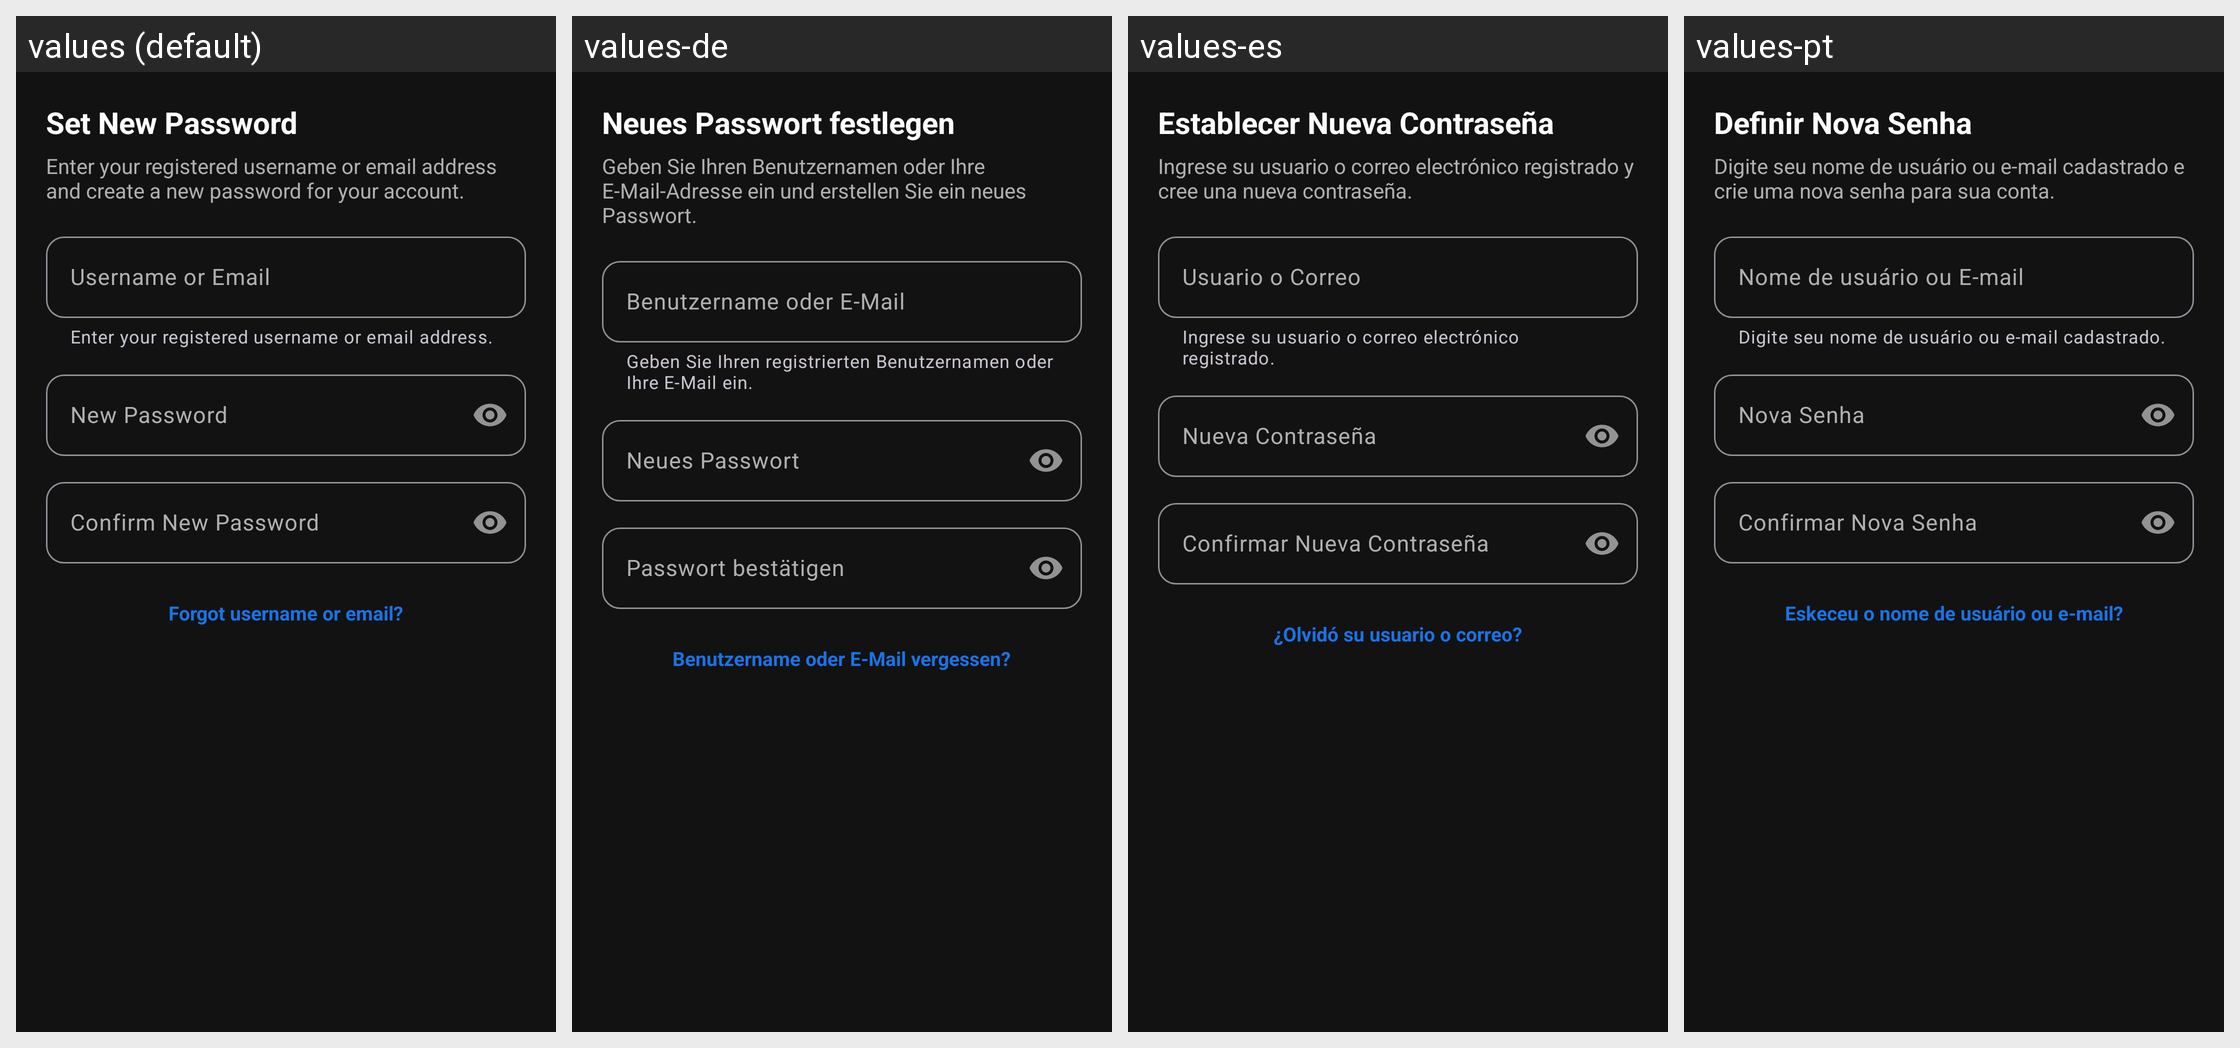

The same Android screen rendered under several of its app's locales, left to right. List the strings drawn on it with the default value and each locale's translation.
Android screen res/layout/dialog_reset_password.xml rendered under 4 locales, left to right: values (default), values-de, values-es, values-pt. Device: Nexus 5 (rendered at 1080×1920; each locale shown at half size, 540×960, under a caption strip naming it); theme Theme.ASTERDOC.
Other locales in the repository, not shown: values-ar, values-fr, values-rw, values-zh.
Strings drawn on this screen, with the default value and each locale's value (text and hints the layout hard-codes, and strings that could not be matched under every locale, appear in the picture but are not listed):

reset_pwd_title
  values: Set New Password
  values-de: Neues Passwort festlegen
  values-es: Establecer Nueva Contraseña
  values-pt: Definir Nova Senha

reset_pwd_desc
  values: Enter your registered username or email address and create a new password for your account.
  values-de: Geben Sie Ihren Benutzernamen oder Ihre E-Mail-Adresse ein und erstellen Sie ein neues Passwort.
  values-es: Ingrese su usuario o correo electrónico registrado y cree una nueva contraseña.
  values-pt: Digite seu nome de usuário ou e-mail cadastrado e crie uma nova senha para sua conta.

reset_pwd_hint_email
  values: Username or Email
  values-de: Benutzername oder E-Mail
  values-es: Usuario o Correo
  values-pt: Nome de usuário ou E-mail

msg_enter_registered_id
  values: Enter your registered username or email address.
  values-de: Geben Sie Ihren registrierten Benutzernamen oder Ihre E-Mail ein.
  values-es: Ingrese su usuario o correo electrónico registrado.
  values-pt: Digite seu nome de usuário ou e-mail cadastrado.

reset_pwd_hint_new
  values: New Password
  values-de: Neues Passwort
  values-es: Nueva Contraseña
  values-pt: Nova Senha

reset_pwd_hint_confirm
  values: Confirm New Password
  values-de: Passwort bestätigen
  values-es: Confirmar Nueva Contraseña
  values-pt: Confirmar Nova Senha

btn_forgot_account_help
  values: Forgot username or email?
  values-de: Benutzername oder E-Mail vergessen?
  values-es: ¿Olvidó su usuario o correo?
  values-pt: Eskeceu o nome de usuário ou e-mail?
